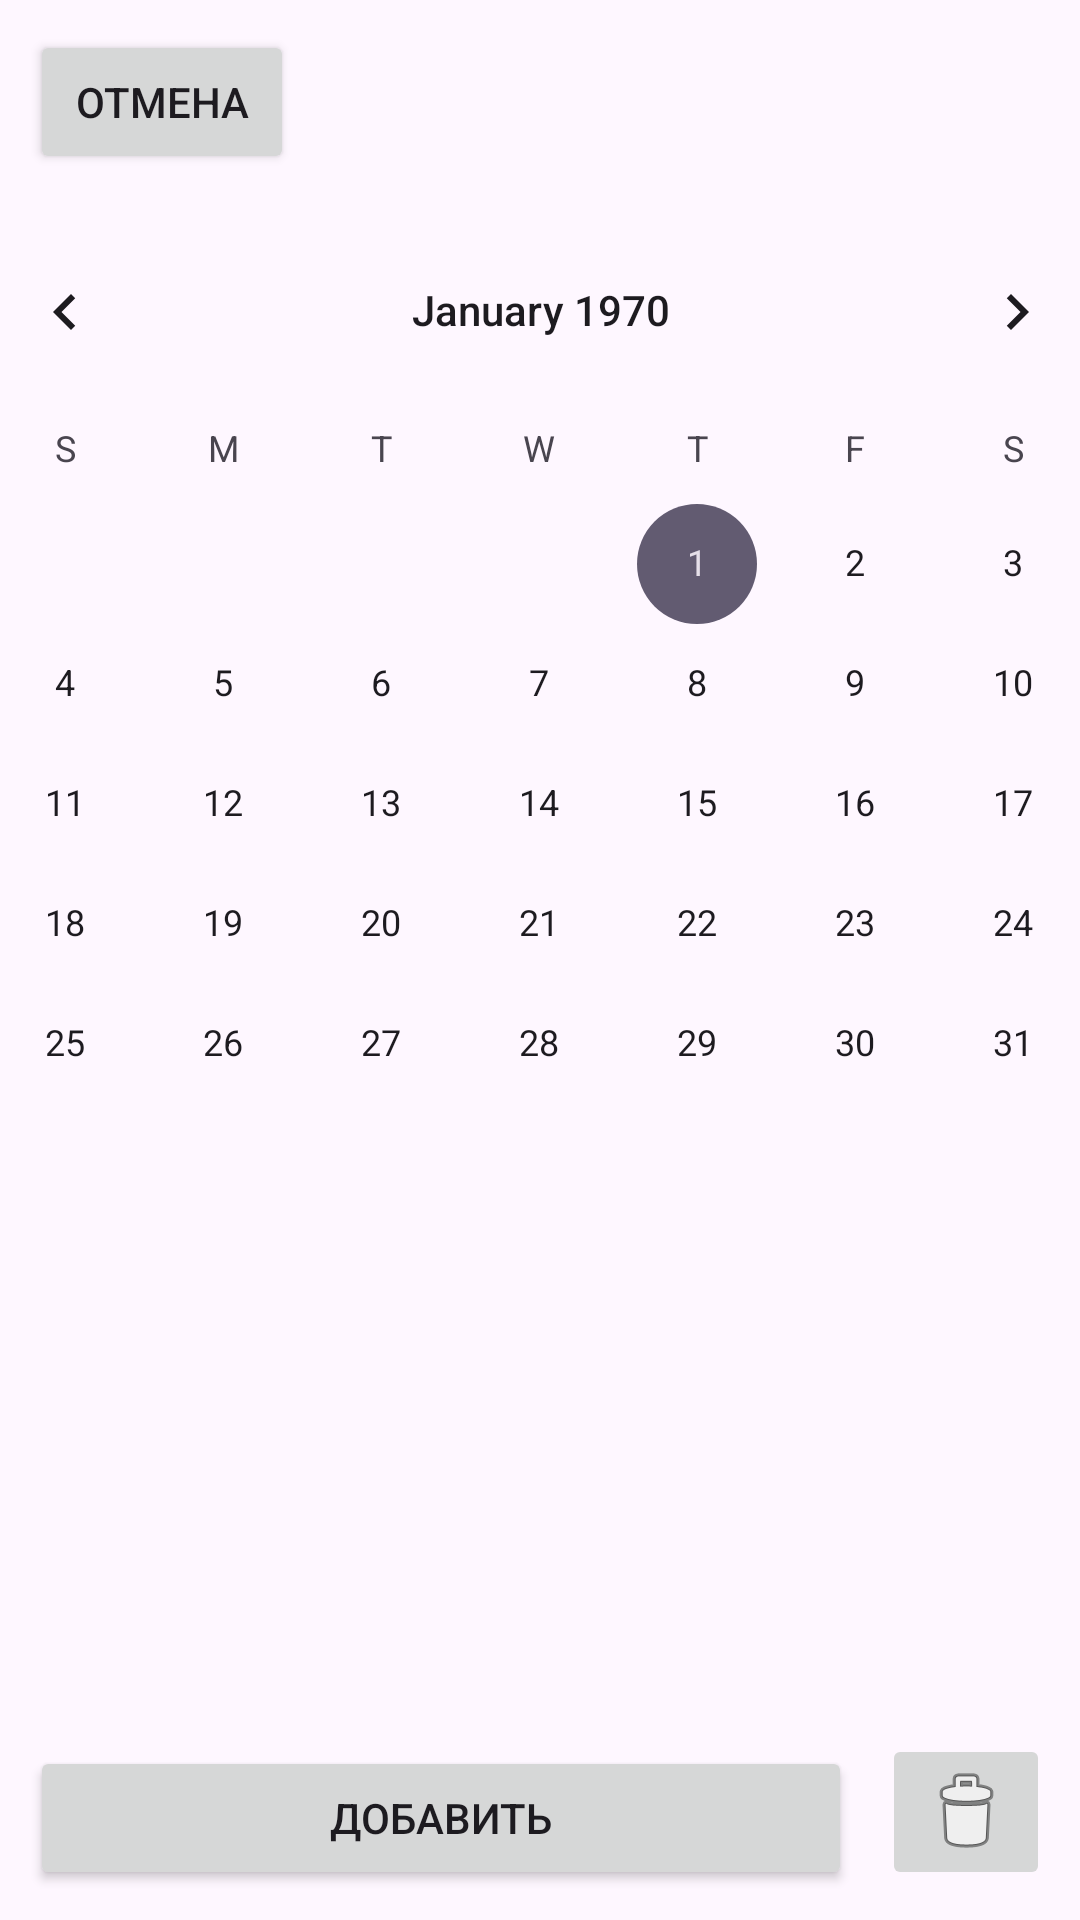

Reconstruct the res/layout file that produces this screen, plus the resources it refers to.
<!-- AndroidManifest.xml: application theme Theme.NodeMcuV3Controller -->
<!-- res/layout/schedule_screen.xml -->
<?xml version="1.0" encoding="utf-8"?>
<androidx.constraintlayout.widget.ConstraintLayout xmlns:android="http://schemas.android.com/apk/res/android"
    xmlns:app="http://schemas.android.com/apk/res-auto"
    xmlns:tools="http://schemas.android.com/tools"
    android:layout_width="match_parent"
    android:layout_height="match_parent">

    <Button
        android:id="@+id/addDate"
        android:layout_width="0dp"
        android:layout_height="wrap_content"
        android:layout_marginStart="10dp"
        android:layout_marginEnd="10dp"
        android:layout_marginBottom="10dp"
        android:text="Добавить"
        app:layout_constraintBottom_toBottomOf="parent"
        app:layout_constraintEnd_toStartOf="@+id/deleteDate"
        app:layout_constraintStart_toStartOf="parent" />

    <CalendarView
        android:id="@+id/calendar"
        android:layout_width="410dp"
        android:layout_height="300dp"
        android:layout_marginTop="70dp"
        app:layout_constraintEnd_toEndOf="parent"
        app:layout_constraintStart_toStartOf="parent"
        app:layout_constraintTop_toTopOf="parent" />

    <Button
        android:id="@+id/closeButt_sch"
        android:layout_width="wrap_content"
        android:layout_height="wrap_content"
        android:layout_marginStart="10dp"
        android:layout_marginTop="10dp"
        android:text="Отмена"
        app:layout_constraintStart_toStartOf="parent"
        app:layout_constraintTop_toTopOf="parent" />

    <ScrollView
        android:id="@+id/scheduleList"
        android:layout_width="409dp"
        android:layout_height="302dp"
        android:layout_marginStart="1dp"
        android:layout_marginEnd="1dp"
        android:layout_marginBottom="1dp"
        app:layout_constraintBottom_toTopOf="@+id/addDate"
        app:layout_constraintEnd_toEndOf="parent"
        app:layout_constraintStart_toStartOf="parent"
        app:layout_constraintTop_toBottomOf="@+id/calendar" >

        <LinearLayout
            android:id="@+id/scheduleLayout"
            android:layout_width="match_parent"
            android:layout_height="wrap_content"
            android:orientation="vertical"
            />
    </ScrollView>

    <ImageButton
        android:id="@+id/deleteDate"
        android:layout_width="wrap_content"
        android:layout_height="wrap_content"
        android:layout_marginEnd="10dp"
        android:layout_marginBottom="10dp"
        app:layout_constraintBottom_toBottomOf="parent"
        app:layout_constraintEnd_toEndOf="parent"
        app:layout_constraintStart_toEndOf="@+id/addDate"
        app:srcCompat="@android:drawable/ic_menu_delete" />

</androidx.constraintlayout.widget.ConstraintLayout>
<!-- resources referenced by this layout -->
<resources>
  <style name="Theme.NodeMcuV3Controller" parent="Base.Theme.NodeMcuV3Controller" />
  <style name="Base.Theme.NodeMcuV3Controller" parent="Theme.Material3.DayNight.NoActionBar">
          
          
      </style>
</resources>
